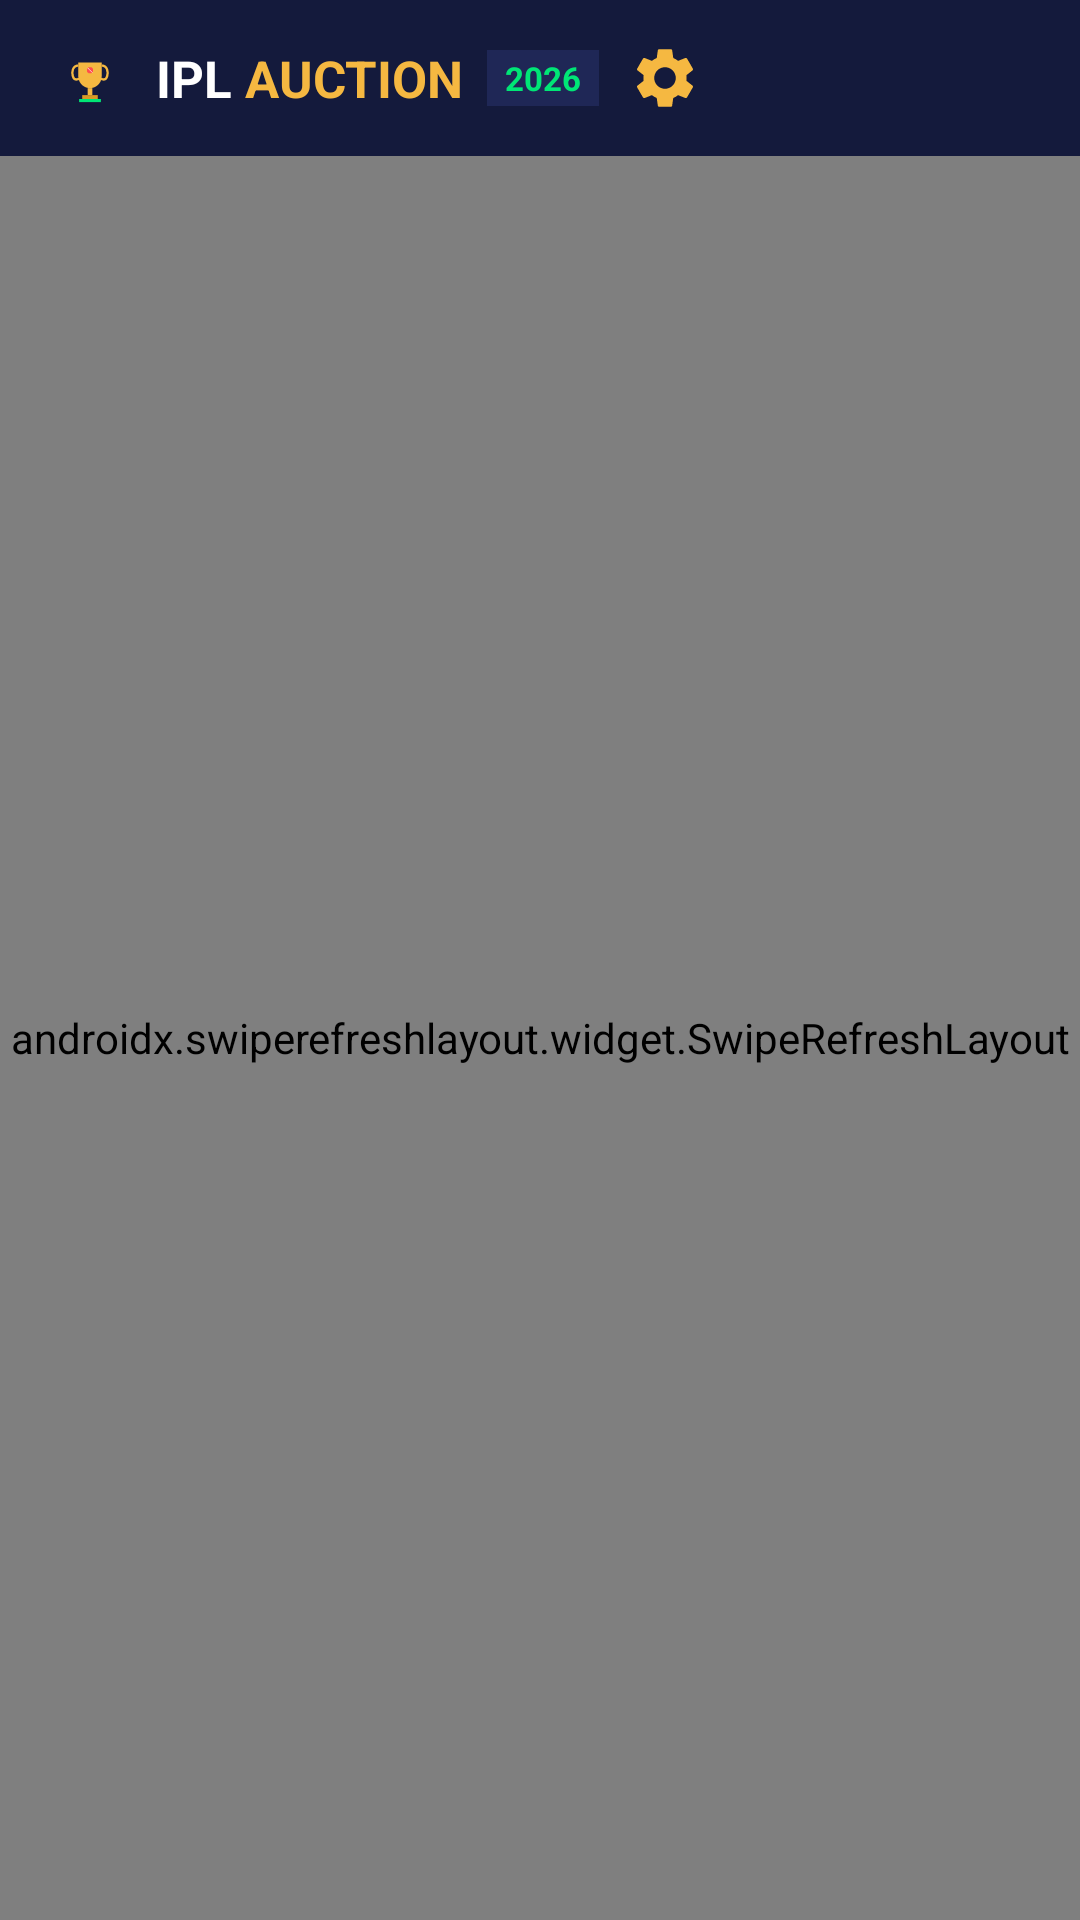

Android layout source for this screen:
<!-- AndroidManifest.xml: application theme Theme.IPLAuction -->
<!-- res/layout/activity_main.xml -->
<?xml version="1.0" encoding="utf-8"?>
<androidx.coordinatorlayout.widget.CoordinatorLayout xmlns:android="http://schemas.android.com/apk/res/android"
    xmlns:app="http://schemas.android.com/apk/res-auto"
    android:layout_width="match_parent"
    android:layout_height="match_parent"
    android:background="@color/background">

    <LinearLayout
        android:layout_width="match_parent"
        android:layout_height="match_parent"
        android:orientation="vertical">

        
        <com.google.android.material.appbar.MaterialToolbar
            android:id="@+id/toolbar"
            android:layout_width="match_parent"
            android:layout_height="52dp"
            android:background="@color/surface"
            android:elevation="4dp"
            app:contentInsetStartWithNavigation="0dp"
            app:contentInsetStart="16dp"
            app:contentInsetEnd="8dp">

            <LinearLayout
                android:layout_width="wrap_content"
                android:layout_height="match_parent"
                android:gravity="center_vertical"
                android:orientation="horizontal">

                <ImageView
                    android:layout_width="28dp"
                    android:layout_height="28dp"
                    android:contentDescription="@string/app_name"
                    android:src="@drawable/ic_launcher_foreground" />

                <TextView
                    android:layout_width="wrap_content"
                    android:layout_height="wrap_content"
                    android:layout_marginStart="8dp"
                    android:text="IPL "
                    android:textColor="@color/on_background"
                    android:textSize="17sp"
                    android:textStyle="bold" />

                <TextView
                    android:layout_width="wrap_content"
                    android:layout_height="wrap_content"
                    android:text="AUCTION"
                    android:textColor="@color/primary"
                    android:textSize="17sp"
                    android:textStyle="bold" />

                <TextView
                    android:layout_width="wrap_content"
                    android:layout_height="wrap_content"
                    android:layout_marginStart="8dp"
                    android:background="@color/surface_variant"
                    android:paddingStart="6dp"
                    android:paddingTop="2dp"
                    android:paddingEnd="6dp"
                    android:paddingBottom="2dp"
                    android:text="2026"
                    android:textColor="@color/secondary"
                    android:textSize="11sp"
                    android:textStyle="bold" />
            </LinearLayout>

            <View
                android:layout_width="0dp"
                android:layout_height="0dp"
                android:layout_weight="1" />

            
            <ImageButton
                android:id="@+id/btnSettings"
                android:layout_width="44dp"
                android:layout_height="44dp"
                android:background="?attr/selectableItemBackgroundBorderless"
                android:contentDescription="@string/btn_configure_server"
                android:src="@drawable/ic_settings" />
        </com.google.android.material.appbar.MaterialToolbar>

        
        <ProgressBar
            android:id="@+id/progressBar"
            style="?android:attr/progressBarStyleHorizontal"
            android:layout_width="match_parent"
            android:layout_height="3dp"
            android:max="100"
            android:progressDrawable="@color/primary"
            android:visibility="gone" />

        
        <FrameLayout
            android:layout_width="match_parent"
            android:layout_height="0dp"
            android:layout_weight="1">

            
            <androidx.swiperefreshlayout.widget.SwipeRefreshLayout
                android:id="@+id/swipeRefreshLayout"
                android:layout_width="match_parent"
                android:layout_height="match_parent">

                <WebView
                    android:id="@+id/webView"
                    android:layout_width="match_parent"
                    android:layout_height="match_parent"
                    android:background="@color/background" />
            </androidx.swiperefreshlayout.widget.SwipeRefreshLayout>

            
            <include
                android:id="@+id/layoutOffline"
                layout="@layout/layout_offline" />

        </FrameLayout>
    </LinearLayout>

</androidx.coordinatorlayout.widget.CoordinatorLayout>
<!-- res/layout/layout_offline.xml (included above) -->
<?xml version="1.0" encoding="utf-8"?>
<LinearLayout xmlns:android="http://schemas.android.com/apk/res/android"
    xmlns:app="http://schemas.android.com/apk/res-auto"
    android:id="@+id/offlineContainer"
    android:layout_width="match_parent"
    android:layout_height="match_parent"
    android:background="@color/background"
    android:gravity="center"
    android:orientation="vertical"
    android:padding="32dp"
    android:visibility="gone">

    <ImageView
        android:layout_width="96dp"
        android:layout_height="96dp"
        android:contentDescription="@string/connection_error_title"
        android:src="@drawable/ic_offline" />

    <TextView
        android:layout_width="wrap_content"
        android:layout_height="wrap_content"
        android:layout_marginTop="24dp"
        android:text="@string/connection_error_title"
        android:textColor="@color/on_background"
        android:textSize="22sp"
        android:textStyle="bold" />

    <TextView
        android:id="@+id/tvErrorDetails"
        android:layout_width="wrap_content"
        android:layout_height="wrap_content"
        android:layout_marginTop="12dp"
        android:gravity="center"
        android:lineSpacingExtra="4dp"
        android:text="@string/connection_error_desc"
        android:textColor="@color/on_surface_muted"
        android:textSize="14sp" />

    <com.google.android.material.button.MaterialButton
        android:id="@+id/btnRetry"
        android:layout_width="match_parent"
        android:layout_height="54dp"
        android:layout_marginTop="32dp"
        android:backgroundTint="@color/primary"
        android:text="@string/btn_retry"
        android:textAllCaps="false"
        android:textColor="@color/on_primary"
        android:textSize="16sp"
        android:textStyle="bold"
        app:cornerRadius="12dp"
        app:icon="@drawable/ic_refresh"
        app:iconGravity="textStart"
        app:iconTint="@color/on_primary" />

    <com.google.android.material.button.MaterialButton
        android:id="@+id/btnChangeServer"
        style="@style/Widget.Material3.Button.OutlinedButton"
        android:layout_width="match_parent"
        android:layout_height="50dp"
        android:layout_marginTop="12dp"
        android:text="@string/btn_configure_server"
        android:textAllCaps="false"
        android:textColor="@color/primary"
        android:textSize="14sp"
        app:cornerRadius="12dp"
        app:icon="@drawable/ic_settings"
        app:iconGravity="textStart"
        app:iconTint="@color/primary"
        app:strokeColor="@color/primary" />
</LinearLayout>
<!-- resources referenced by this layout -->
<resources>
  <color name="background">#0A0E27</color>
  <color name="on_background">#FFFFFF</color>
  <color name="on_primary">#0A0E27</color>
  <color name="on_surface_muted">#8E9AB0</color>
  <color name="primary">#F5B841</color>
  <color name="secondary">#00E676</color>
  <color name="surface">#141A3C</color>
  <color name="surface_variant">#1F2756</color>
  <!-- drawable ic_offline (drawable) -->
  <?xml version="1.0" encoding="utf-8"?>
  <vector xmlns:android="http://schemas.android.com/apk/res/android"
      android:width="64dp"
      android:height="64dp"
      android:viewportWidth="24"
      android:viewportHeight="24">
      <path
          android:fillColor="#FF4D4D"
          android:pathData="M19.35,10.04C18.67,6.59 15.64,4 12,4c-1.48,0 -2.85,0.43 -4.01,1.17l1.46,1.46C10.21,6.23 11.08,6 12,6c3.04,0 5.5,2.46 5.5,5.5v0.5H19c1.66,0 3,1.34 3,3 0,1.13 -0.64,2.11 -1.56,2.62l1.45,1.45C23.16,18.16 24,16.68 24,15c0,-2.64 -2.05,-4.78 -4.65,-4.96zM3,5.27l2.75,2.74C2.56,8.4 0,11.23 0,14.5 0,18.64 3.36,22 7.5,22h11.73l2.5,2.5 1.27,-1.27L4.27,4 3,5.27zM7.5,20C4.46,20 2,17.54 2,14.5c0,-2.81 2.1,-5.12 4.86,-5.44l10.37,10.37H7.5z" />
  </vector>
  <!-- drawable ic_refresh (drawable) -->
  <?xml version="1.0" encoding="utf-8"?>
  <vector xmlns:android="http://schemas.android.com/apk/res/android"
      android:width="24dp"
      android:height="24dp"
      android:viewportWidth="24"
      android:viewportHeight="24">
      <path
          android:fillColor="#0A0E27"
          android:pathData="M17.65,6.35C16.2,4.9 14.21,4 12,4c-4.42,0 -7.99,3.58 -7.99,8s3.57,8 7.99,8c3.73,0 6.84,-2.55 7.73,-6h-2.08c-0.82,2.33 -3.04,4 -5.65,4 -3.31,0 -6,-2.69 -6,-6s2.69,-6 6,-6c1.66,0 3.14,0.69 4.22,1.78L13,11h7V4l-2.35,2.35z" />
  </vector>
  <string name="app_name">IPL Auction 2026</string>
  <string name="btn_configure_server">Change Server URL</string>
  <string name="btn_retry">Retry Connection</string>
  <string name="connection_error_desc">Cannot connect to the IPL Auction server. Ensure the Flask backend is running and check your connection.</string>
  <string name="connection_error_title">Connection Lost</string>
  <style name="Theme.IPLAuction" parent="Theme.Material3.DayNight.NoActionBar">
          <item name="colorPrimary">@color/primary</item>
          <item name="colorOnPrimary">@color/on_primary</item>
          <item name="colorSecondary">@color/secondary</item>
          <item name="colorOnSecondary">@color/on_secondary</item>
          <item name="android:windowBackground">@color/background</item>
          <item name="android:statusBarColor">@color/status_bar</item>
          <item name="android:navigationBarColor">@color/nav_bar</item>
          <item name="android:windowLightStatusBar">false</item>
          <item name="android:windowLightNavigationBar">false</item>
      </style>
  <color name="on_secondary">#0A0E27</color>
  <color name="status_bar">#070A1E</color>
  <color name="nav_bar">#0A0E27</color>
</resources>
